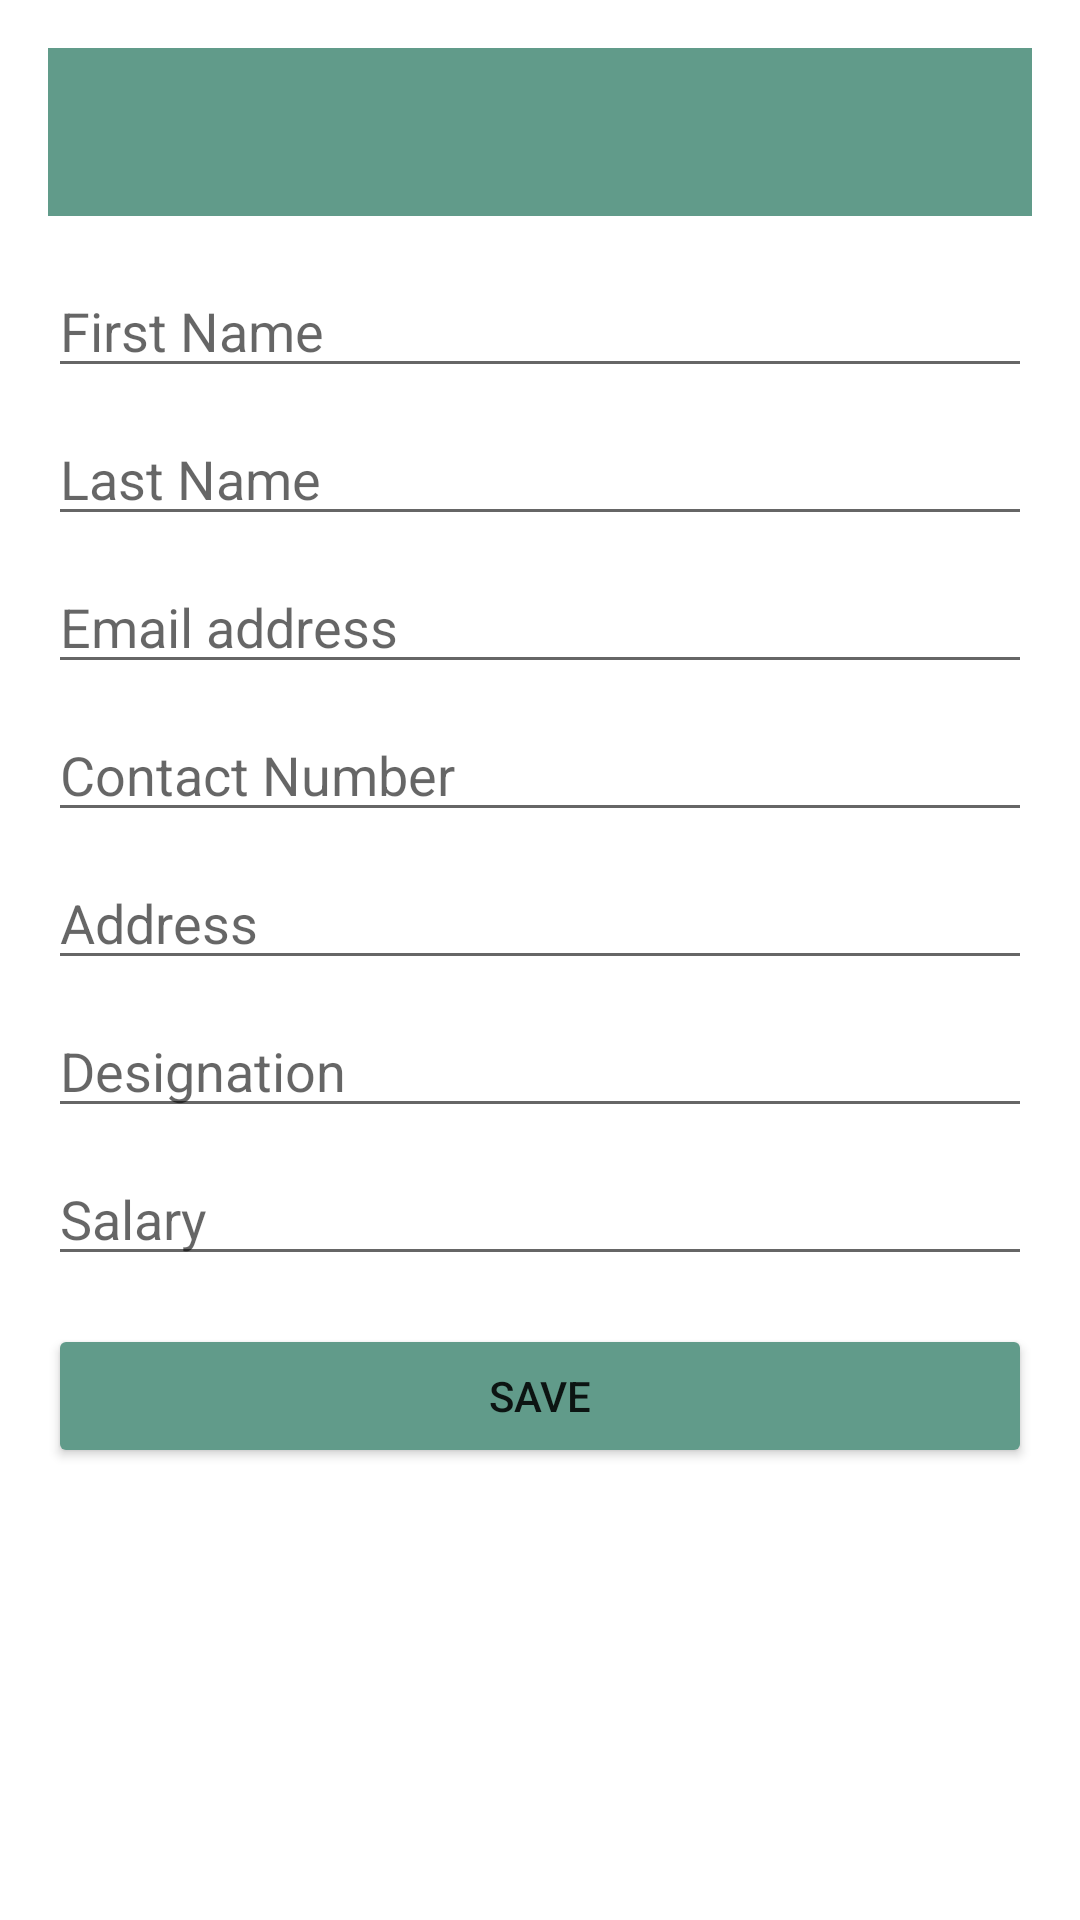

Layout XML and referenced resources for this Android screen:
<!-- AndroidManifest.xml: application theme Theme.EmployeeManagementSystem -->
<!-- res/layout/activity_add_employee.xml -->
<?xml version="1.0" encoding="utf-8"?>
<androidx.constraintlayout.widget.ConstraintLayout
    xmlns:android="http://schemas.android.com/apk/res/android"
    xmlns:app="http://schemas.android.com/apk/res-auto"
    android:layout_width="match_parent"
    android:layout_height="match_parent"
    android:padding="16dp"
    android:fitsSystemWindows="true">

    
    <com.google.android.material.appbar.MaterialToolbar
        android:id="@+id/topAppBar"
        android:layout_width="match_parent"
        android:layout_height="wrap_content"
        android:background="@color/teal_custom"
        android:title="EmployeeManagementSystem"
        app:titleTextColor="@android:color/white"
        app:layout_constraintTop_toTopOf="parent"/>


    
    <EditText
        android:id="@+id/etFirstName"
        android:layout_width="0dp"
        android:layout_height="wrap_content"
        android:hint="First Name"
        app:layout_constraintTop_toBottomOf="@id/topAppBar"
        app:layout_constraintStart_toStartOf="parent"
        app:layout_constraintEnd_toEndOf="parent"
        android:layout_marginTop="16dp" />

    
    <EditText
        android:id="@+id/etLastName"
        android:layout_width="0dp"
        android:layout_height="wrap_content"
        android:hint="Last Name"
        app:layout_constraintTop_toBottomOf="@id/etFirstName"
        app:layout_constraintStart_toStartOf="parent"
        app:layout_constraintEnd_toEndOf="parent"
        android:layout_marginTop="8dp" />

    
    <EditText
        android:id="@+id/etEmail"
        android:layout_width="0dp"
        android:layout_height="wrap_content"
        android:hint="Email address"
        android:inputType="textEmailAddress"
        app:layout_constraintTop_toBottomOf="@id/etLastName"
        app:layout_constraintStart_toStartOf="parent"
        app:layout_constraintEnd_toEndOf="parent"
        android:layout_marginTop="8dp" />

    
    <EditText
        android:id="@+id/etPhone"
        android:layout_width="0dp"
        android:layout_height="wrap_content"
        android:hint="Contact Number"
        android:inputType="phone"
        app:layout_constraintTop_toBottomOf="@id/etEmail"
        app:layout_constraintStart_toStartOf="parent"
        app:layout_constraintEnd_toEndOf="parent"
        android:layout_marginTop="8dp" />

    
    <EditText
        android:id="@+id/etAddress"
        android:layout_width="0dp"
        android:layout_height="wrap_content"
        android:hint="Address"
        app:layout_constraintTop_toBottomOf="@id/etPhone"
        app:layout_constraintStart_toStartOf="parent"
        app:layout_constraintEnd_toEndOf="parent"
        android:layout_marginTop="8dp" />

    
    <EditText
        android:id="@+id/etDesignation"
        android:layout_width="0dp"
        android:layout_height="wrap_content"
        android:hint="Designation"
        app:layout_constraintTop_toBottomOf="@id/etAddress"
        app:layout_constraintStart_toStartOf="parent"
        app:layout_constraintEnd_toEndOf="parent"
        android:layout_marginTop="8dp" />

    
    <EditText
        android:id="@+id/etSalary"
        android:layout_width="0dp"
        android:layout_height="wrap_content"
        android:hint="Salary"
        android:inputType="numberDecimal"
        app:layout_constraintTop_toBottomOf="@id/etDesignation"
        app:layout_constraintStart_toStartOf="parent"
        app:layout_constraintEnd_toEndOf="parent"
        android:layout_marginTop="8dp" />

    
    <Button
        android:id="@+id/btnSave"
        android:layout_width="0dp"
        android:layout_height="wrap_content"
        android:text="Save"
        app:layout_constraintTop_toBottomOf="@id/etSalary"
        app:layout_constraintStart_toStartOf="parent"
        app:layout_constraintEnd_toEndOf="parent"
        android:layout_marginTop="16dp"
        android:backgroundTint="@color/teal_custom"/>

</androidx.constraintlayout.widget.ConstraintLayout>
<!-- resources referenced by this layout -->
<resources>
  <color name="teal_custom">#619b8a</color>
  <style name="Theme.EmployeeManagementSystem" parent="Theme.MaterialComponents.DayNight.NoActionBar">
          <item name="colorPrimary">#619b8a</item>
          <item name="colorPrimaryVariant">#4e8373</item>
          <item name="android:statusBarColor">#619b8a</item>
          <item name="colorOnPrimary">#FFFFFF</item>
      </style>
</resources>
